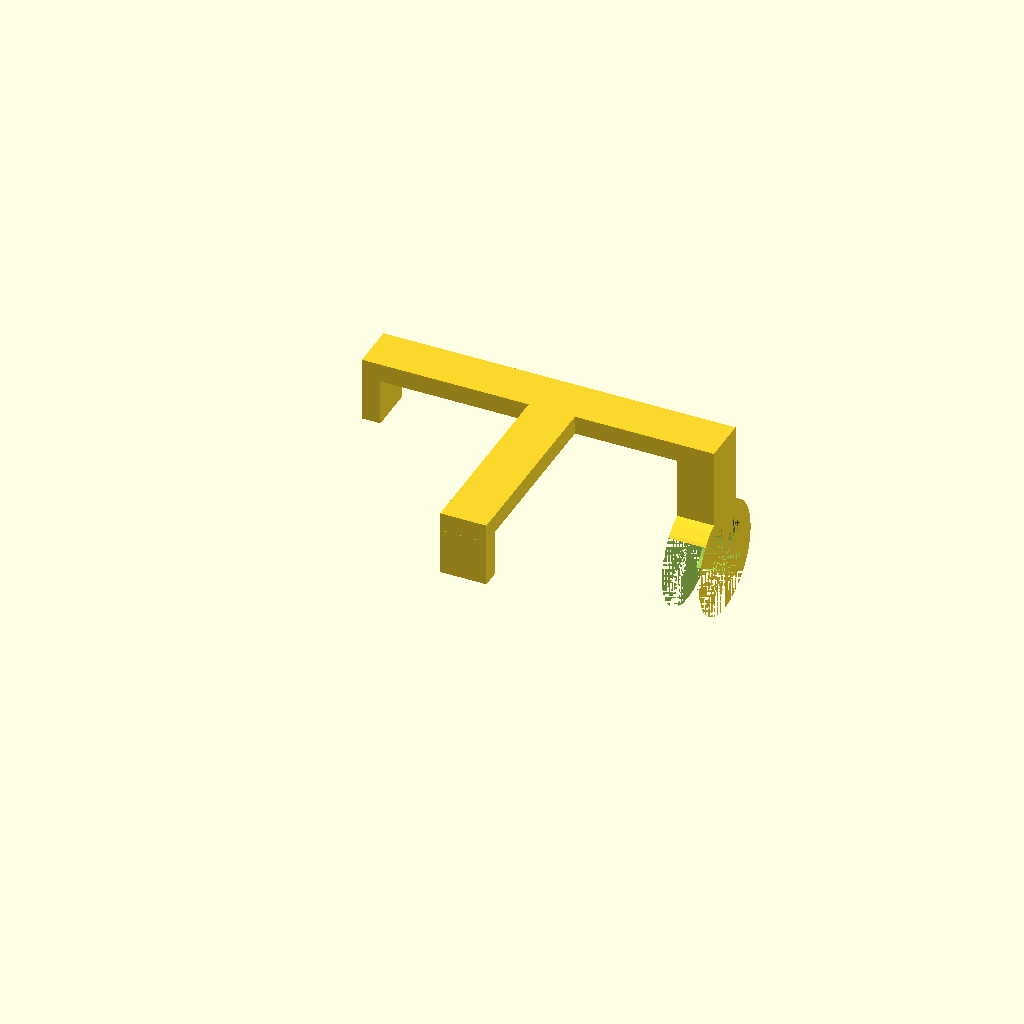
Cell 1: rendered with the file's own defaults.
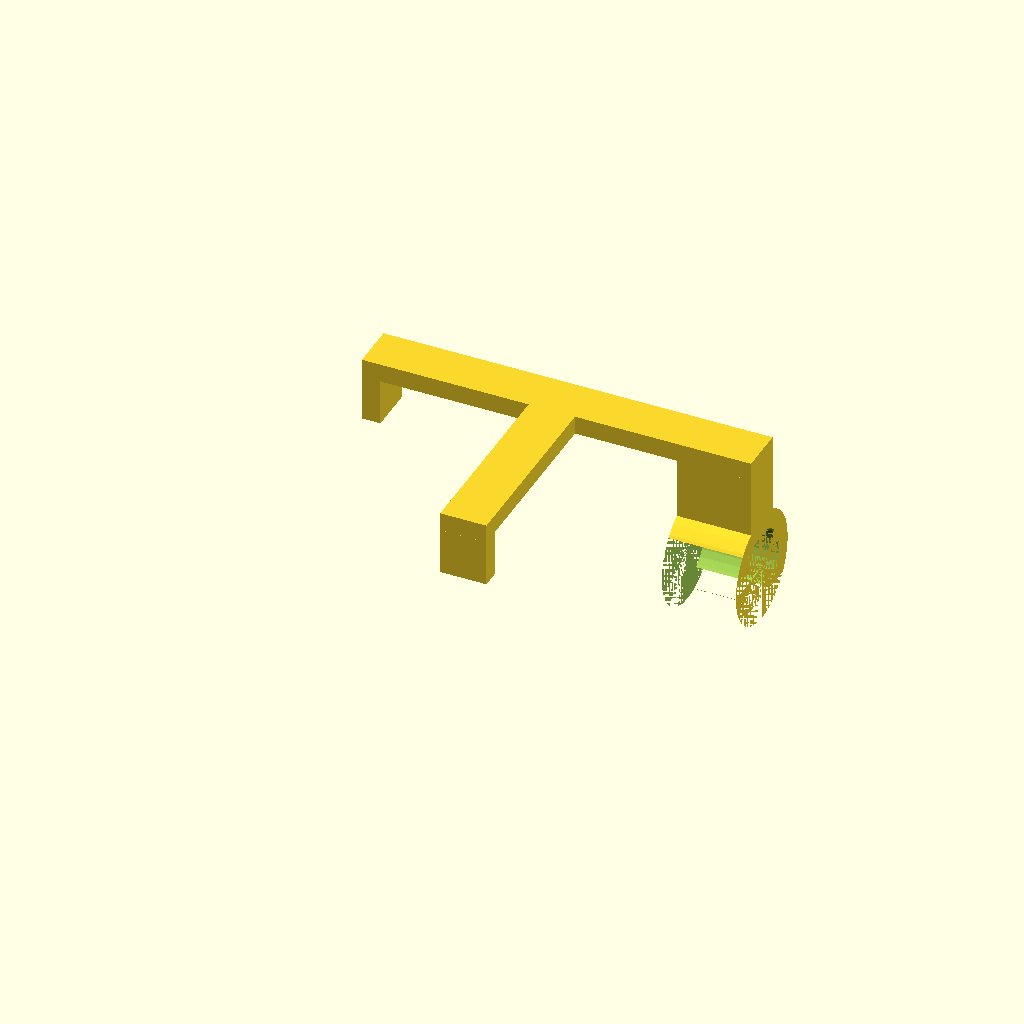
Cell 2: cyl = 8 (everything else at default).
All cells are drawn from one camera (rotation 55°, 0°, 25°, orthographic, colour scheme Cornfield), so only the parameter changes between them.
Source of the model, ullevål1/filamentsensorholder1a.scad:
$fn=32;

cyl=4;

// lang X
cube([34+cyl,5,2]);
// nedoverstart 
translate([0,0,-5])
    cube([2,5,5]);
// nedoverslutt
translate([34,0,-8]) {
    cube([cyl,5,8]);
    rotate([0,90,0]) {
        translate([4,2.5,0]) {
            difference() {
                cylinder(d=12,h=cyl);
                cylinder(d=8,h=cyl);
                translate([-4,-6,-0]) {
                    cube([10,6,cyl]);
                }
                translate([3.5,-5,0]) {
                    cube([6,11,cyl]);
                }
            }
        }
    }
}
// venstre
translate([18,-20.5,0]) {
    cube([5,20.5,2]);
    //nedovervenstre
    translate([0,0,-5]) {
        cube([5,2,5]);
    }
}
Customizer parameters (derived from the source; name, type, default, range or options):
cyl: number, default 4
